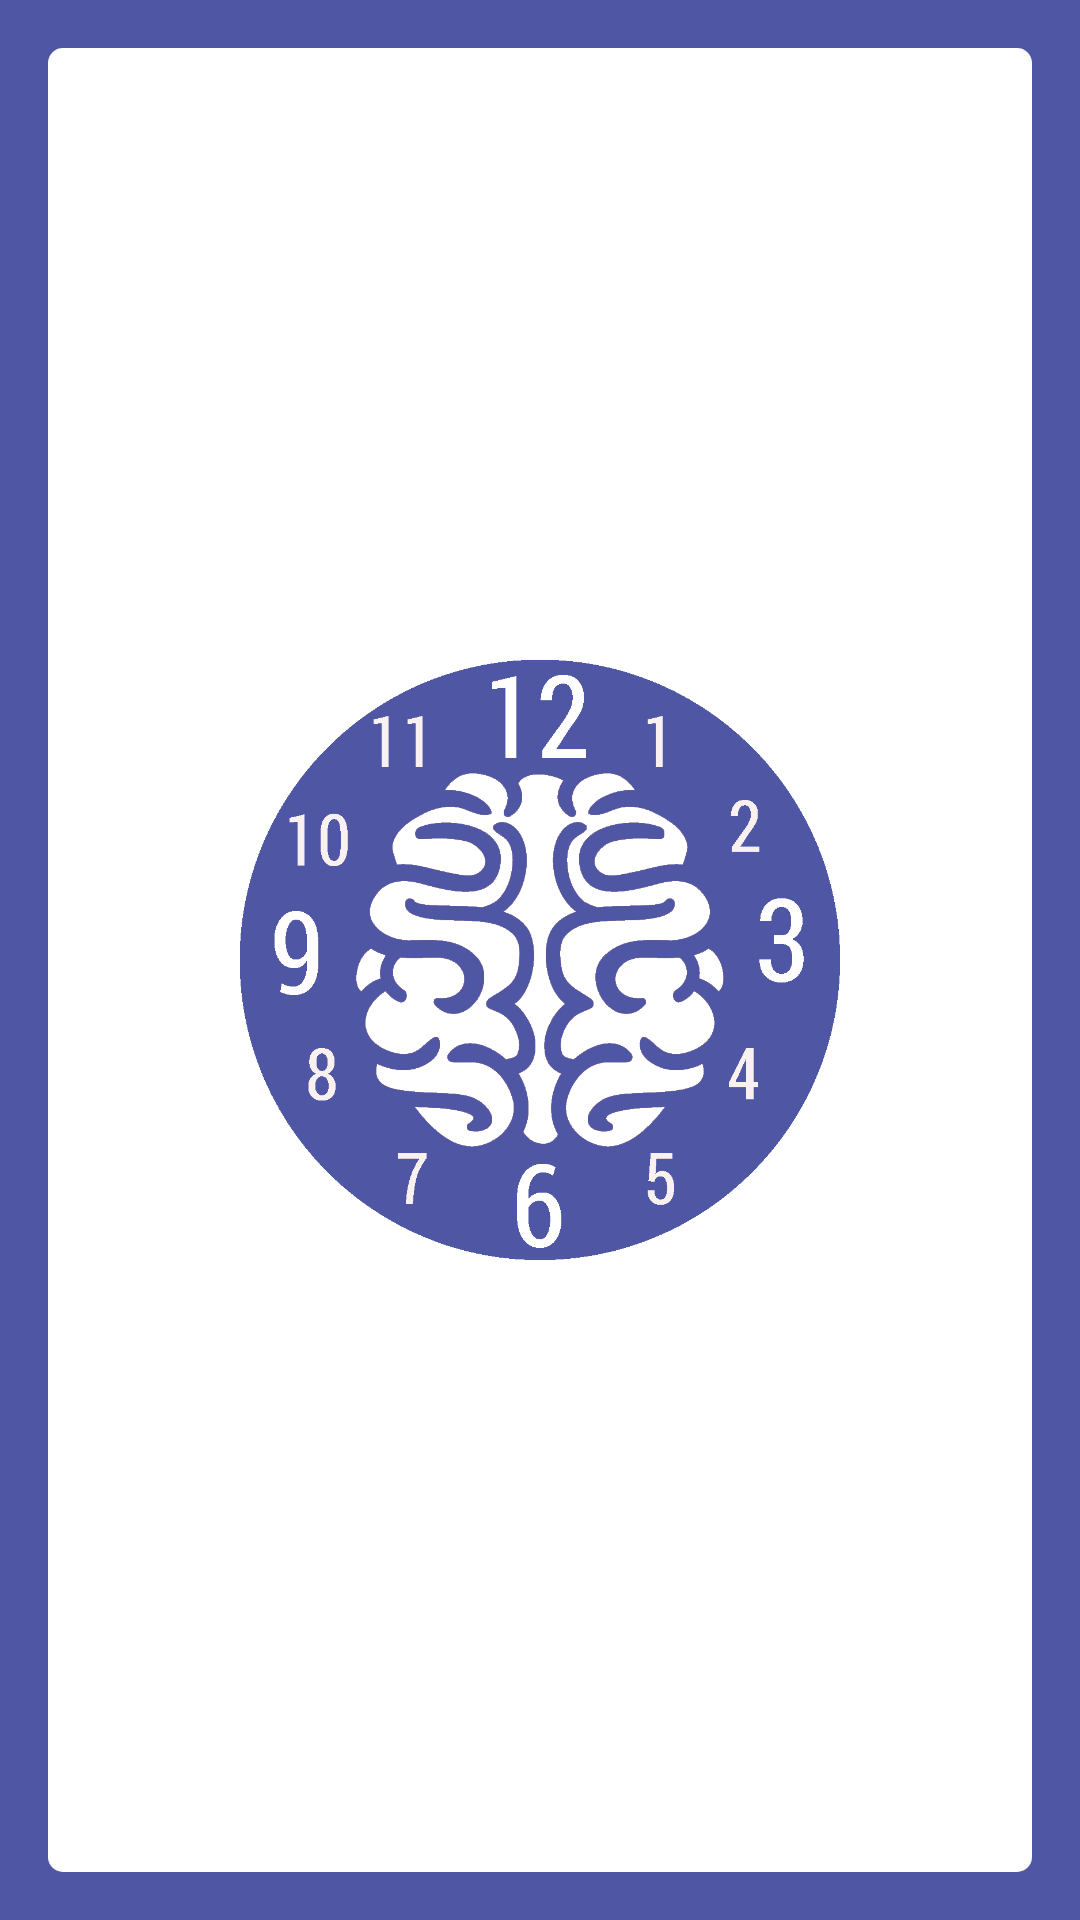

Write the Android layout XML for this screen, with the resource values it uses.
<!-- AndroidManifest.xml: application theme AppTheme -->
<!-- res/layout/activity_alarms.xml -->
<RelativeLayout xmlns:android="http://schemas.android.com/apk/res/android"
    xmlns:tools="http://schemas.android.com/tools"
    android:layout_width="match_parent"
    android:layout_height="match_parent"
    android:background="@color/colorScheme" >

    <ListView
        android:id="@android:id/list"
        android:layout_width="match_parent"
        android:layout_height="match_parent"
        android:layout_alignParentLeft="true"
        android:layout_alignParentTop="true"
        android:layout_margin="@dimen/activity_vertical_margin"
        android:background="@drawable/textlines_with_border"
        android:divider="@android:color/white"
        android:dividerHeight="@dimen/divider"
        android:padding="@dimen/activity_small_horizontal_margin" >
    </ListView>

    <RelativeLayout
        android:id="@android:id/empty"
        android:layout_width="match_parent"
        android:layout_height="match_parent"
        android:padding="@dimen/activity_vertical_margin" >

        <ImageView
            android:layout_width="wrap_content"
            android:layout_height="wrap_content"
            android:layout_centerInParent="true"
            android:contentDescription="@string/app_name"
            android:src="@drawable/ic_launcher" />

        <TextView
            android:layout_width="match_parent"
            android:layout_height="match_parent"
            android:layout_alignParentRight="true"
            android:layout_alignParentTop="true"
            android:gravity="center_horizontal"
            android:text="@string/no_alarms"
            android:textAlignment="center"
            android:textColor="@android:color/white" />
    </RelativeLayout>

</RelativeLayout>
<!-- resources referenced by this layout -->
<resources>
  <color name="colorScheme">#4f57a4</color>
  <dimen name="activity_small_horizontal_margin">12dp</dimen>
  <dimen name="activity_vertical_margin">16dp</dimen>
  <dimen name="divider">10dp</dimen>
  <!-- drawable ic_launcher: png bitmap (drawable-hdpi, 37976 bytes) -->
  <!-- drawable textlines_with_border (drawable) -->
  <?xml version="1.0" encoding="utf-8"?>
  <layer-list xmlns:android="http://schemas.android.com/apk/res/android" >
      <item>
        <shape 
          android:shape="rectangle">
              <solid android:color="#fff" />
              <corners android:radius="5dp"/>
  
          </shape>
     </item>
  </layer-list>
  <string name="app_name">Smarty Alarm</string>
  <string name="no_alarms">You have no alarms. Click the add an alarm icon in the action bar! :)</string>
  <style name="AppTheme" parent="AppBaseTheme">
          
      </style>
  <style name="AppBaseTheme" parent="Theme.AppCompat.Light">
          
      </style>
</resources>
